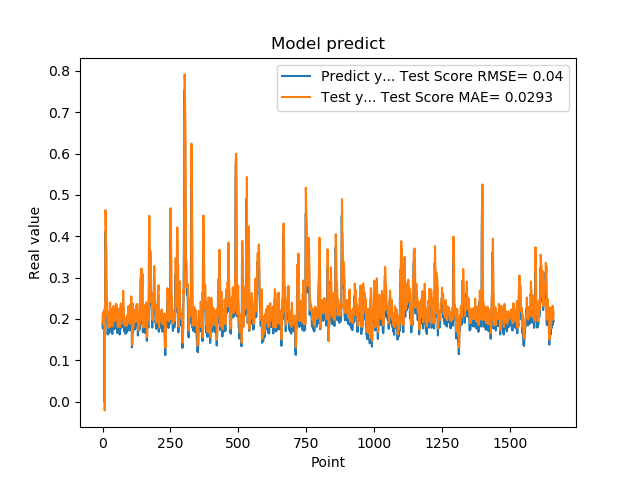

The file beside this chart, header and first rows:
1.905867606399999914e-01, 1.890311259887635931e-01
1.769561022520000082e-01, 2.134410446224193070e-01
1.810430586339999981e-01, 1.935356200172150543e-01
1.955727785830000398e-01, 2.010479274999295851e-01
1.954265981910000005e-01, 2.175766191781931258e-01
2.004670947789999880e-01, 2.145964477812569160e-01
2.029463946819999587e-01, 2.206305643497050439e-01
0.000000000000000000e+00, 2.226110500357321442e-01
1.862521618600000151e-01, -2.131470100007605908e-02
1.862153261900000301e-01, 2.413374669451419652e-01
4.038094580169999670e-01, 2.054177851403916344e-01
4.118085205549999461e-01, 4.629071586299393082e-01
3.743042349819999948e-01, 4.312263079713908320e-01
3.571429848669999685e-01, 3.854303365638537815e-01
2.572054266930000055e-01, 3.722861264293512717e-01
2.409307956699999753e-01, 2.569918564248420134e-01
2.253161966800000249e-01, 2.568867827994492647e-01
1.935185044999999937e-01, 2.414426604966313228e-01
1.787700653079999924e-01, 2.065718375367610049e-01
1.622045934200000150e-01, 1.951323668219327734e-01
1.761920750140000269e-01, 1.782170218201239997e-01
1.883655935530000325e-01, 1.981158268263577549e-01
1.861467957499999548e-01, 2.099253062938246650e-01
1.954913884399999968e-01, 2.049274694862576740e-01
1.954011768099999935e-01, 2.164941979132205541e-01
1.660518944260000185e-01, 2.145818749334386377e-01
1.907722949980000249e-01, 1.795869515738070799e-01
2.156041562559999625e-01, 2.147516135002900950e-01
1.898660957809999716e-01, 2.395508519171613560e-01
1.770474612709999895e-01, 2.040946687328714371e-01
2.001174986360000074e-01, 1.937841316240181966e-01
1.948629021640000125e-01, 2.237611346495493869e-01
1.922753006219999894e-01, 2.130465772299126592e-01
1.779100298880000042e-01, 2.109777004733188188e-01
1.810636967419999854e-01, 1.943469125964514821e-01
1.680064052340000114e-01, 2.008880617278890890e-01
1.635809391740000174e-01, 1.846991947440447535e-01
1.706920862200000111e-01, 1.819461831375510097e-01
1.916799396280000345e-01, 1.912893173786905099e-01
2.085516005749999957e-01, 2.149371183868898361e-01
2.058236002919999752e-01, 2.309815851318593738e-01
1.828240007160000513e-01, 2.244778555568512635e-01
1.857409924269999846e-01, 1.975871166675156609e-01
1.775099337099999841e-01, 2.055149959324825137e-01
1.752161234619999952e-01, 1.951343288236745410e-01
1.971126049759999999e-01, 1.939908208342233376e-01
1.845117062330000057e-01, 2.205356546713201638e-01
1.984785944219999987e-01, 2.012859421781310609e-01
2.143009155989999692e-01, 2.203687133878973192e-01
1.841159015890000139e-01, 2.365148654276174045e-01
2.104043960570000094e-01, 1.974874440164917366e-01
2.032361328599999739e-01, 2.346453308103708668e-01
2.088565975429999833e-01, 2.210376504766593253e-01
1.960448026660000231e-01, 2.291158726578249594e-01
1.900728046889999523e-01, 2.127665557019982889e-01
1.658952832220000062e-01, 2.081236952548580765e-01
1.872539073229999851e-01, 1.804329390030897928e-01
1.852532625200000171e-01, 2.105895014046573754e-01
1.799222826959999966e-01, 2.040770066992086129e-01
2.012764066460000223e-01, 1.981063535529872799e-01
1.978618204589999985e-01, 2.245866529103497100e-01
... 1,599 more rows
